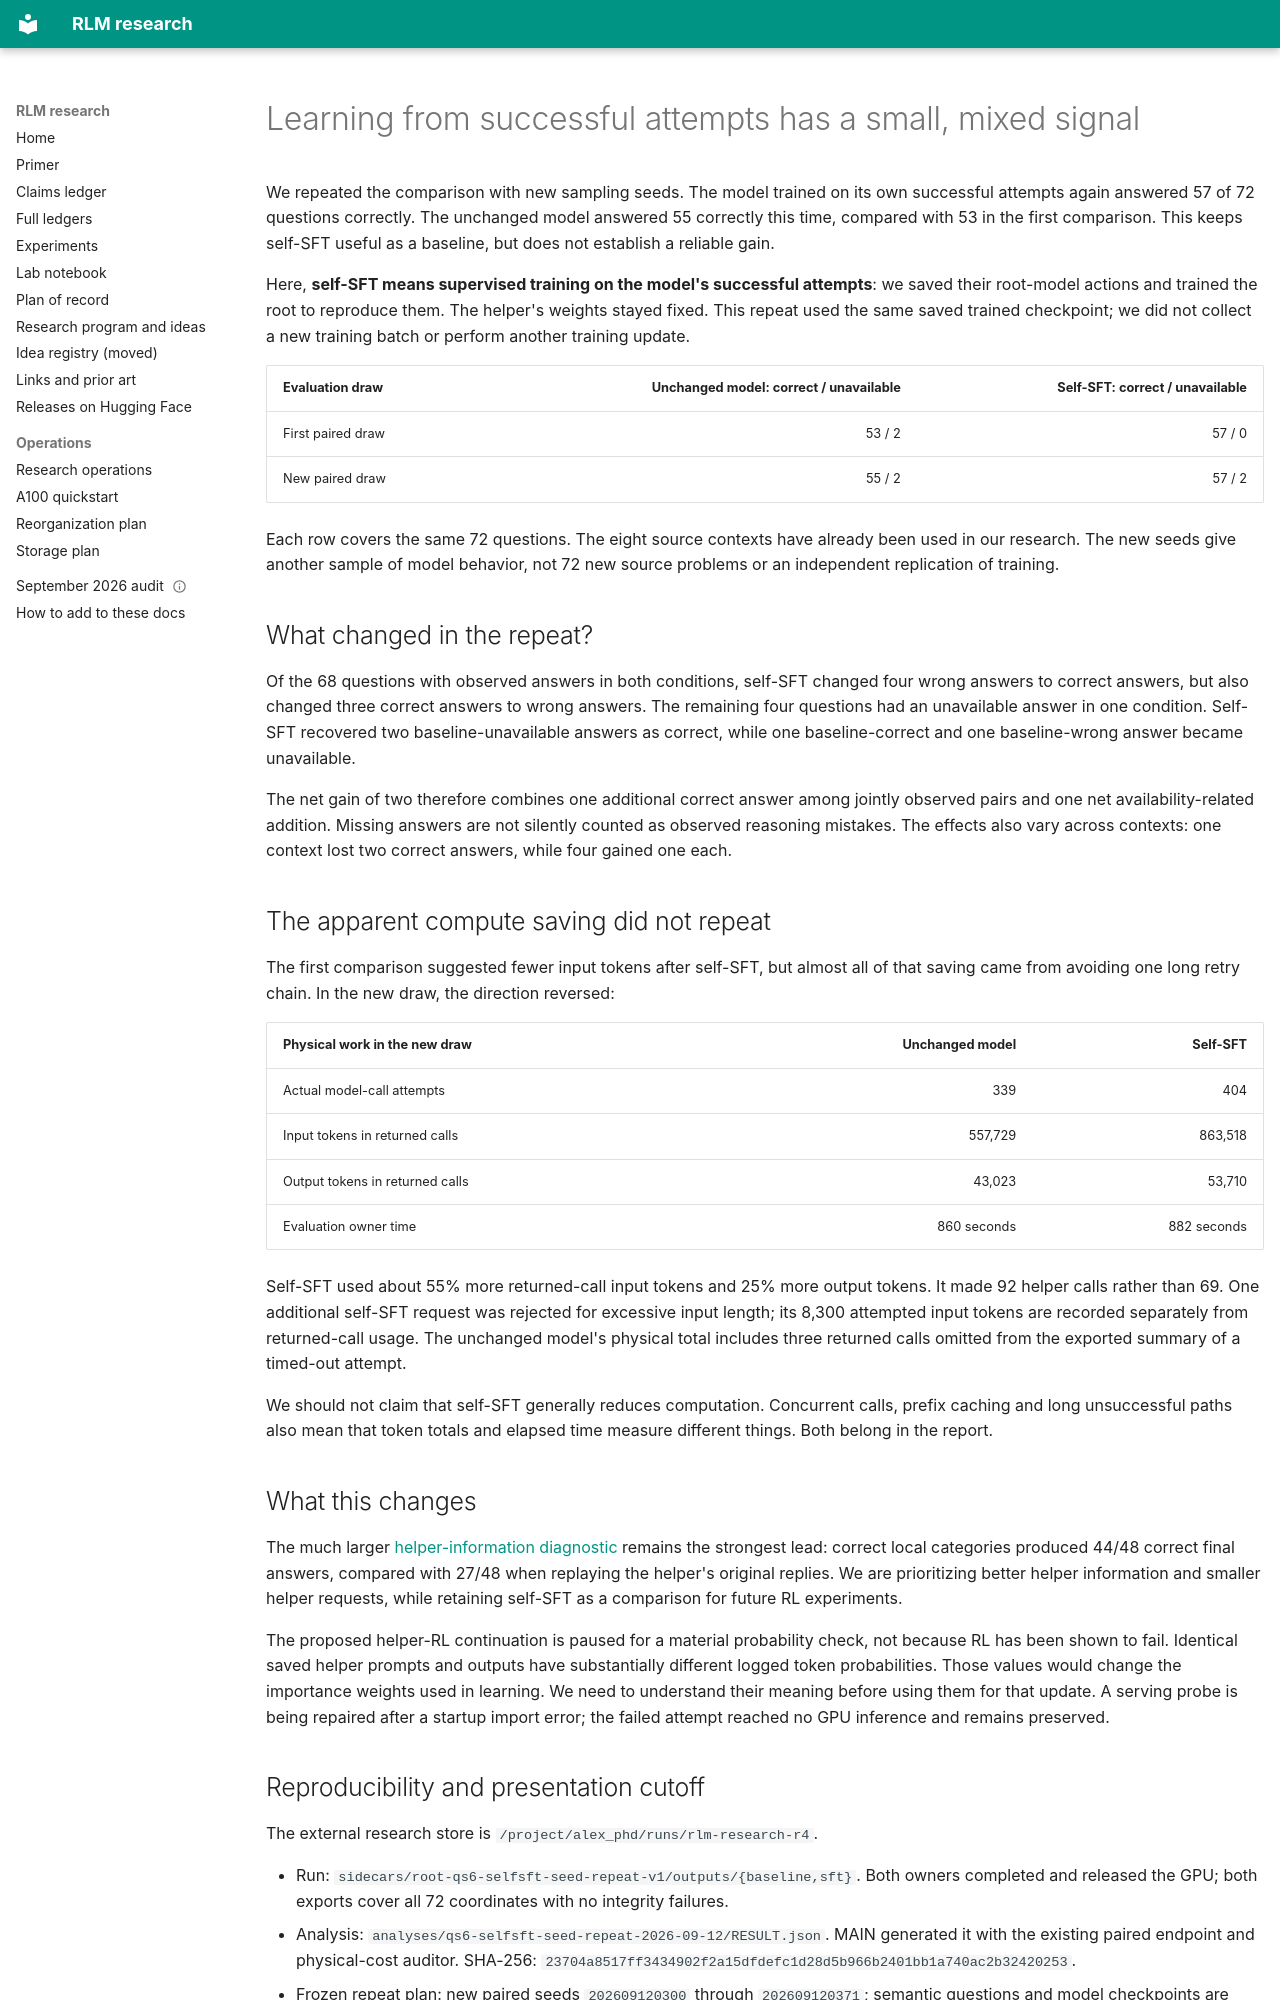

repository: queelius/rlm · page: notebook/2026-09-12-learning-repeat/index.html · generator: mkdocs

---
date: 2026-09-12
cutoff_utc: "2026-09-12T05:51:00Z"
question: rq:rl-effective-feedback
status: fresh_sampling_repeat_complete
evidence_level: exploratory_same_checkpoints_and_exposed_contexts
---

# Learning from successful attempts has a small, mixed signal

We repeated the comparison with new sampling seeds. The model trained on its own
successful attempts again answered 57 of 72 questions correctly. The unchanged
model answered 55 correctly this time, compared with 53 in the first comparison.
This keeps self-SFT useful as a baseline, but does not establish a reliable gain.

Here, **self-SFT means supervised training on the model's successful attempts**:
we saved their root-model actions and trained the root to reproduce them. The
helper's weights stayed fixed. This repeat used the same saved trained checkpoint;
we did not collect a new training batch or perform another training update.

| Evaluation draw | Unchanged model: correct / unavailable | Self-SFT: correct / unavailable |
|---|---:|---:|
| First paired draw | 53 / 2 | 57 / 0 |
| New paired draw | 55 / 2 | 57 / 2 |

Each row covers the same 72 questions. The eight source contexts have already been
used in our research. The new seeds give another sample of model behavior, not
72 new source problems or an independent replication of training.

## What changed in the repeat?

Of the 68 questions with observed answers in both conditions, self-SFT changed
four wrong answers to correct answers, but also changed three correct answers
to wrong answers. The remaining four questions had an unavailable answer in one
condition. Self-SFT recovered two baseline-unavailable answers as correct, while
one baseline-correct and one baseline-wrong answer became unavailable.

The net gain of two therefore combines one additional correct answer among jointly
observed pairs and one net availability-related addition. Missing answers are not
silently counted as observed reasoning mistakes. The effects also vary across
contexts: one context lost two correct answers, while four gained one each.

## The apparent compute saving did not repeat

The first comparison suggested fewer input tokens after self-SFT, but almost all
of that saving came from avoiding one long retry chain. In the new draw, the
direction reversed:

| Physical work in the new draw | Unchanged model | Self-SFT |
|---|---:|---:|
| Actual model-call attempts | 339 | 404 |
| Input tokens in returned calls | 557,729 | 863,518 |
| Output tokens in returned calls | 43,023 | 53,710 |
| Evaluation owner time | 860 seconds | 882 seconds |

Self-SFT used about 55% more returned-call input tokens and 25% more output tokens.
It made 92 helper calls rather than 69. One additional self-SFT request was rejected
for excessive input length; its 8,300 attempted input tokens are recorded separately
from returned-call usage. The unchanged model's physical total includes three
returned calls omitted from the exported summary of a timed-out attempt.

We should not claim that self-SFT generally reduces computation. Concurrent calls,
prefix caching and long unsuccessful paths also mean that token totals and elapsed
time measure different things. Both belong in the report.

## What this changes

The much larger [helper-information diagnostic](2026-09-12-helper-intervention.md)
remains the strongest lead: correct local categories produced 44/48 correct final
answers, compared with 27/48 when replaying the helper's original replies. We are
prioritizing better helper information and smaller helper requests, while retaining
self-SFT as a comparison for future RL experiments.

The proposed helper-RL continuation is paused for a material probability check,
not because RL has been shown to fail. Identical saved helper prompts and outputs
have substantially different logged token probabilities. Those values would change
the importance weights used in learning. We need to understand their meaning before
using them for that update. A serving probe is being repaired after a startup import
error; the failed attempt reached no GPU inference and remains preserved.
